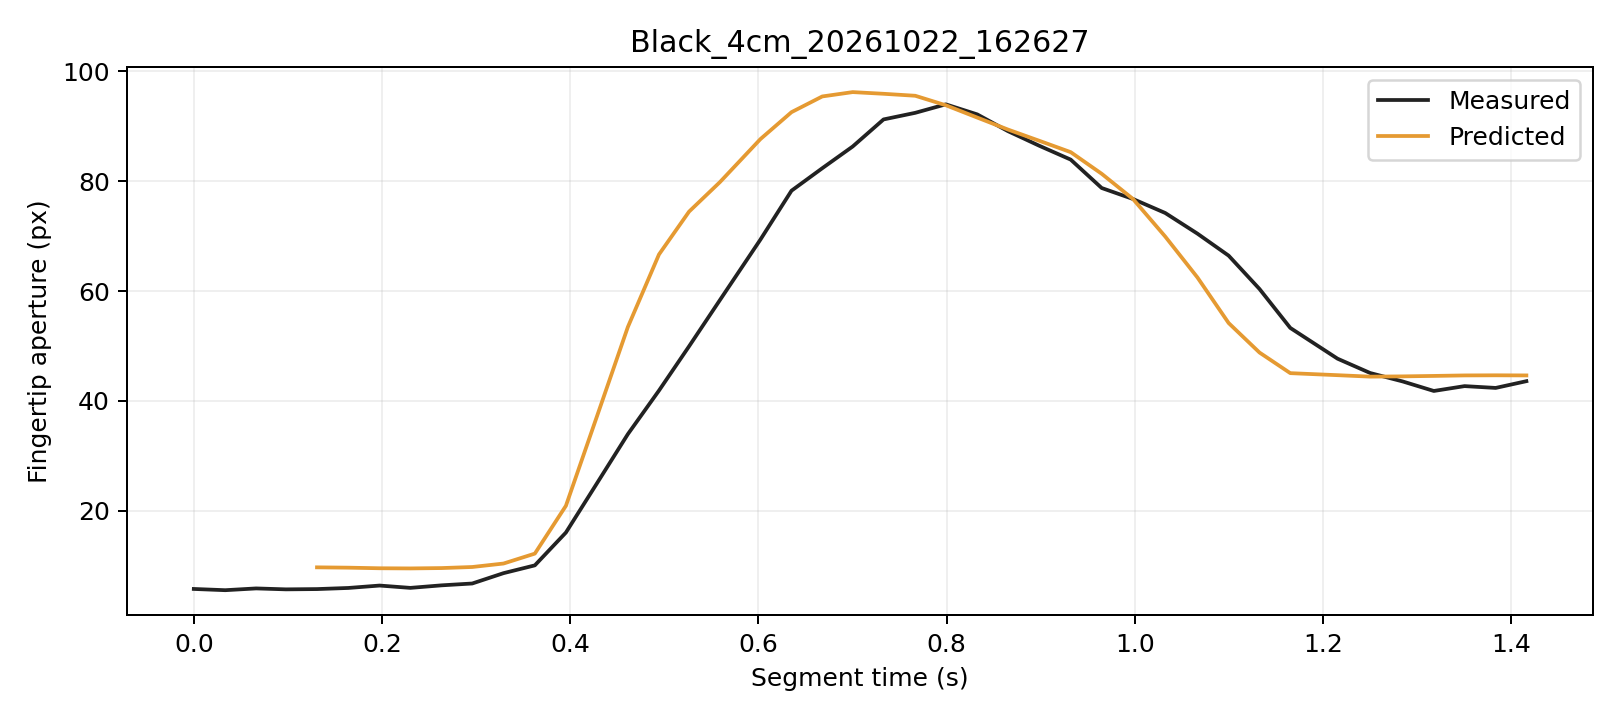

The data file committed next to this chart (first rows):
trial, segment_frame, frame, time_s, distance_px, actual_aperture_px, predicted_window5_px, phase, status
Black_4cm_20261022_162627, 0, 6186, 0.0, 241.8, 5.758, , Initial, window_not_ready
Black_4cm_20261022_162627, 1, 6187, 0.03342, 241.8, 5.532, , Initial, window_not_ready
Black_4cm_20261022_162627, 2, 6188, 0.06625, 242.1, 5.855, , Initial, window_not_ready
Black_4cm_20261022_162627, 3, 6189, 0.0979, 241.9, 5.685, , Initial, window_not_ready
Black_4cm_20261022_162627, 4, 6190, 0.1309, 242, 5.735, 9.693, Initial, ready
Black_4cm_20261022_162627, 5, 6191, 0.1643, 242.2, 5.94, 9.634, Initial, ready
Black_4cm_20261022_162627, 6, 6192, 0.1975, 242.2, 6.378, 9.524, Initial, ready
Black_4cm_20261022_162627, 7, 6193, 0.2301, 242.4, 5.954, 9.496, Initial, ready
Black_4cm_20261022_162627, 8, 6194, 0.2633, 242.3, 6.415, 9.561, Initial, ready
Black_4cm_20261022_162627, 9, 6195, 0.2959, 242, 6.75, 9.755, Initial, ready
Black_4cm_20261022_162627, 10, 6196, 0.3291, 241.6, 8.633, 10.39, Initial, ready
Black_4cm_20261022_162627, 11, 6197, 0.3624, 240.8, 10.05, 12.19, Initial, ready
Black_4cm_20261022_162627, 12, 6198, 0.3955, 236.9, 16.03, 20.9, Grasping, ready
Black_4cm_20261022_162627, 13, 6199, 0.4279, 230.7, 24.84, 36.9, Grasping, ready
Black_4cm_20261022_162627, 14, 6200, 0.4613, 222.6, 33.94, 53.45, Grasping, ready
Black_4cm_20261022_162627, 15, 6201, 0.4944, 213, 41.88, 66.65, Grasping, ready
Black_4cm_20261022_162627, 16, 6202, 0.5264, 203.1, 49.94, 74.46, Grasping, ready
Black_4cm_20261022_162627, 17, 6203, 0.5592, 192.4, 58.36, 79.83, Grasping, ready
Black_4cm_20261022_162627, 18, 6204, 0.6021, 180.1, 69.34, 87.65, Grasping, ready
Black_4cm_20261022_162627, 19, 6205, 0.6352, 166.7, 78.26, 92.56, Grasping, ready
Black_4cm_20261022_162627, 20, 6206, 0.6679, 152.5, 82.35, 95.42, Grasping, ready
Black_4cm_20261022_162627, 21, 6207, 0.7002, 138.2, 86.31, 96.21, Grasping, ready
Black_4cm_20261022_162627, 22, 6208, 0.733, 123.7, 91.24, 95.9, Grasping, ready
Black_4cm_20261022_162627, 23, 6209, 0.7667, 108.7, 92.44, 95.54, Grasping, ready
Black_4cm_20261022_162627, 24, 6210, 0.7992, 93.62, 93.98, 93.82, Grasping, ready
Black_4cm_20261022_162627, 25, 6211, 0.8326, 79.01, 92.15, 91.58, Grasping, ready
Black_4cm_20261022_162627, 26, 6212, 0.8652, 65.43, 89.1, 89.4, Grasping, ready
Black_4cm_20261022_162627, 27, 6213, 0.8986, 53.64, 86.44, 87.35, Grasping, ready
Black_4cm_20261022_162627, 28, 6214, 0.932, 41.58, 83.92, 85.28, Grasping, ready
Black_4cm_20261022_162627, 29, 6215, 0.9649, 32.25, 78.75, 81.34, Grasping, ready
Black_4cm_20261022_162627, 30, 6216, 0.9981, 24.67, 76.75, 76.76, Grasping, ready
Black_4cm_20261022_162627, 31, 6217, 1.032, 15.45, 74.2, 69.92, Grasping, ready
Black_4cm_20261022_162627, 32, 6218, 1.067, 9.385, 70.44, 62.47, Grasping, ready
Black_4cm_20261022_162627, 33, 6219, 1.1, 5.467, 66.44, 54.17, Grasping, ready
Black_4cm_20261022_162627, 34, 6220, 1.133, 5.02, 60.37, 48.8, Grasping, ready
Black_4cm_20261022_162627, 35, 6221, 1.165, 6.296, 53.28, 45.05, Grasping, ready
Black_4cm_20261022_162627, 36, 6222, 1.216, 6.594, 47.68, 44.68, Hold, ready
Black_4cm_20261022_162627, 37, 6223, 1.25, 7.735, 45.07, 44.41, Hold, ready
Black_4cm_20261022_162627, 38, 6224, 1.285, 7.307, 43.54, 44.46, Hold, ready
Black_4cm_20261022_162627, 39, 6225, 1.318, 7.022, 41.8, 44.54, Hold, ready
Black_4cm_20261022_162627, 40, 6226, 1.351, 6.297, 42.69, 44.63, Hold, ready
Black_4cm_20261022_162627, 41, 6227, 1.384, 6.506, 42.36, 44.65, Hold, ready
Black_4cm_20261022_162627, 42, 6228, 1.416, 6.465, 43.58, 44.63, Hold, ready
